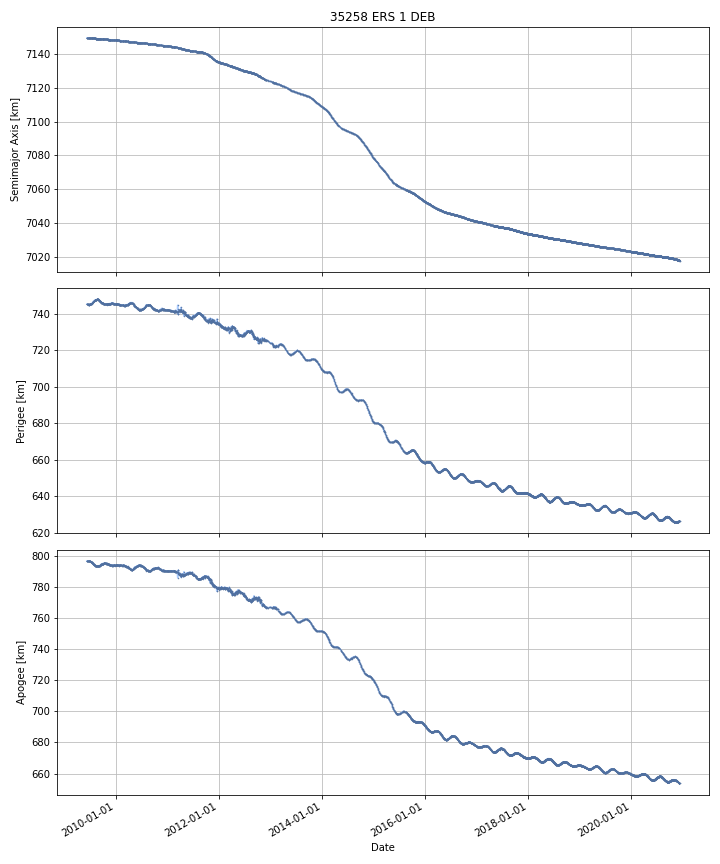

Source data for this figure (header and first rows):
DATE, SEMIMAJOR_AXIS, PERIAPSIS, APOAPSIS, DOT_SEMIMAJOR_AXIS, DOT_PERIAPSIS, DOT_APOAPSIS
2009-06-11, 7149, 745.4, 796.8, , , 
2009-06-12, 7149, 745.3, 796.8, -0.005896, -0.04324, 0.03145
2009-06-13, 7149, 745.3, 796.8, -0.005764, -0.04743, 0.03591
2009-06-14, 7149, 745.2, 796.8, -0.005585, -0.01128, 0.0001076
2009-06-15, 7149, 745.2, 796.9, -0.005476, -0.01846, 0.007507
2009-06-16, 7149, 745.2, 796.9, -0.005476, -0.0182, 0.007243
2009-06-17, 7149, 745.2, 796.9, -0.005672, -0.02386, 0.01252
2009-06-18, 7149, 745.2, 796.9, -0.005683, 0.01011, -0.02148
2009-06-19, 7149, 745.2, 796.8, -0.003493, 0.03757, -0.04455
2009-06-20, 7149, 745.2, 796.9, -0.007101, -0.05928, 0.04508
2009-06-21, 7149, 745.2, 796.9, -0.006197, -0.02434, 0.01195
2009-06-22, 7149, 745.2, 796.8, -0.005088, 0.00901, -0.01919
2009-06-23, 7149, 745.2, 796.8, -0.005257, -0.0119, 0.001381
2009-06-24, 7149, 745.1, 796.8, -0.004947, -0.00835, -0.001544
2009-06-25, 7149, 745.1, 796.8, -0.005255, -0.002328, -0.008182
2009-06-26, 7149, 745.1, 796.8, -0.005071, 0.006336, -0.01648
2009-06-27, 7149, 745.2, 796.8, -0.004821, 0.02706, -0.0367
2009-06-28, 7149, 745.2, 796.8, -0.003301, 0.0206, -0.0272
2009-06-29, 7149, 745.2, 796.8, -0.004333, -0.004705, -0.003961
2009-06-30, 7149, 745.2, 796.7, -0.004729, 0.009191, -0.01865
2009-07-01, 7149, 745.2, 796.7, -0.004733, -0.006384, -0.003081
2009-07-02, 7149, 745.2, 796.7, -0.005071, 0.009458, -0.0196
2009-07-03, 7149, 745.2, 796.7, -0.004933, -0.0003021, -0.009564
2009-07-04, 7149, 745.2, 796.7, -0.004961, 0.004811, -0.01473
2009-07-05, 7149, 745.2, 796.7, -0.005059, 0.02687, -0.03699
2009-07-06, 7149, 745.3, 796.5, -0.005134, 0.09191, -0.1022
2009-07-07, 7149, 745.4, 796.4, -0.005444, 0.1214, -0.1323
2009-07-08, 7149, 745.5, 796.3, -0.005548, 0.07344, -0.08454
2009-07-09, 7149, 745.6, 796.3, -0.005498, 0.04889, -0.05989
2009-07-10, 7149, 745.6, 796.2, -0.005588, 0.04052, -0.05169
2009-07-11, 7149, 745.6, 796.2, -0.005618, 0.02426, -0.0355
2009-07-12, 7149, 745.7, 796.1, -0.005695, 0.03589, -0.04728
2009-07-13, 7149, 745.7, 796.1, -0.005931, 0.02146, -0.03332
2009-07-14, 7149, 745.7, 796.1, -0.006065, 0.01176, -0.02389
2009-07-15, 7149, 745.7, 796, -0.005749, 0.04416, -0.05565
2009-07-16, 7149, 745.8, 796, -0.005905, 0.01027, -0.02207
2009-07-17, 7149, 745.9, 795.9, -0.006072, 0.1364, -0.1485
2009-07-18, 7149, 746, 795.8, -0.005466, 0.07227, -0.0832
2009-07-19, 7149, 746.1, 795.7, -0.005347, 0.08671, -0.0974
2009-07-20, 7149, 746.1, 795.6, -0.005227, 0.06932, -0.07978
2009-07-21, 7149, 746.2, 795.5, -0.005197, 0.1167, -0.127
2009-07-22, 7149, 746.4, 795.3, -0.005159, 0.1192, -0.1296
2009-07-23, 7149, 746.4, 795.3, -0.005288, 0.06811, -0.07869
2009-07-24, 7149, 746.6, 795.1, -0.003973, 0.1496, -0.1575
2009-07-25, 7149, 746.7, 795, -0.004454, 0.1066, -0.1155
2009-07-26, 7149, 746.7, 794.9, -0.004492, 0.06099, -0.06997
2009-07-27, 7149, 746.8, 794.8, -0.004592, 0.09703, -0.1062
2009-07-28, 7149, 746.9, 794.8, -0.005072, 0.02834, -0.03849
2009-07-29, 7149, 746.9, 794.7, -0.004901, 0.02886, -0.03866
2009-07-30, 7149, 747, 794.6, -0.004797, 0.1051, -0.1147
2009-07-31, 7149, 747.1, 794.5, -0.005329, 0.09295, -0.1036
2009-08-01, 7149, 747.2, 794.4, -0.005348, 0.089, -0.0997
2009-08-02, 7149, 747.2, 794.3, -0.005176, 0.06004, -0.07039
2009-08-03, 7149, 747.2, 794.3, -0.005274, -0.01347, 0.002918
2009-08-04, 7149, 747.4, 794.1, -0.005619, 0.1966, -0.2078
2009-08-05, 7149, 747.5, 794, -0.005562, 0.09102, -0.1021
2009-08-06, 7149, 747.5, 794, -0.005541, -0.02126, 0.01018
2009-08-07, 7149, 747.6, 793.9, -0.005679, 0.08752, -0.09888
2009-08-08, 7149, 747.6, 793.9, -0.006381, -3.559480637704837e-05, -0.01273
2009-08-09, 7149, 747.7, 793.8, -0.005746, 0.08889, -0.1004
... 4,141 more rows
